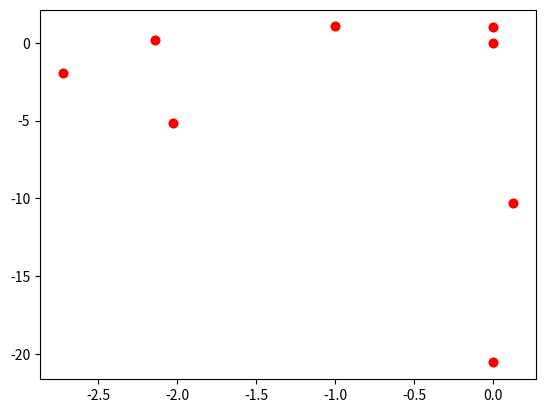

Recreate this plot in Python.
#----------------------------------------------------------
# File meshes.py
#----------------------------------------------------------
# import bpy
import math
import matplotlib.pyplot as plt
 
def createMesh(name, origin, verts, edges, faces):
    # Create mesh and object
    me = bpy.data.meshes.new(name+'Mesh')
    ob = bpy.data.objects.new(name, me)
    ob.location = origin
    ob.show_name = True
    # Link object to scene
    bpy.context.scene.objects.link(ob)
 
    # Create mesh from given verts, edges, faces. Either edges or
    # faces should be [], or you ask for problems
    me.from_pydata(verts, edges, faces)
 
    # Update mesh with new data
    me.update(calc_edges=True)
    return ob

#Using the theory we defined in lecture
def getAnglesFor(n):
    angles = []
    denom = 2**n - 1
    for i in range(n):
        angles.append((2**i) * 2 * math.pi/denom)
    return angles

def getDistance(x1, x2):
    return math.sqrt((x1[0] - x2[0]) ** 2 + (x1[1] - x2[1]) ** 2)

def getXYVertsForAngles(angles, radius=1, width=3):
    #First point:
    pointOrigin = (0,0)
    pointCurrent = (0, radius)
    points = [pointOrigin, pointCurrent]

    for angle in angles:
        angleOpposite = (math.pi - angle)/2
        oo = math.atan2(pointCurrent[1] - pointOrigin[1], pointCurrent[0] - pointOrigin[0])
        oo = oo + angleOpposite
        d = getDistance(pointCurrent, pointOrigin) * math.sin(angleOpposite) / math.sin(math.pi - angleOpposite - angle)
        print(str(oo) + " " + str(d) + " " + str(angle/math.pi) + " " + str(angleOpposite/math.pi))
        pointCurrent = (pointCurrent[0] + d * math.cos(oo), pointCurrent[1] + d * math.sin(oo))
        points.append(pointCurrent)

    faces = []
    points3D = [(0,0,width/2), (0,0,-width/2), (points[1][0], points[1][1], width/2), (points[1][0], points[1][1], -width/2)]
    pointOrigin = points[0]
    index = 4
    for point in points[2:]:
        pointTop = (point[0], point[1], width/2)
        pointBottom = (point[0], point[1], -width/2)
        points3D.append(pointTop)
        points3D.append(pointBottom)

        faces.append((0, index - 2, index))
        faces.append((0, index - 1, index + 1))
        faces.append((index-2, index-1, index, index+1))

        index += 2

    faces.append((0, 2, index - 2))
    faces.append((0, 3, index - 1))
    faces.append((2, 3, index - 2, index - 1)) # Add side face

    return points3D, faces
 
def run(origin, n, radius=1, width=3):
    angles = getAnglesFor(n)
    verts, faces = getXYVertsForAngles(angles)

    xs = []
    ys = []
    for vert in verts:
        xs.append(vert[0])
        ys.append(vert[1])
    plt.plot(xs, ys, 'ro')
    plt.show()


    print(verts)
    print(faces)
    # ob1 = createMesh('Die', origin, verts, [], faces)
    return
 
if __name__ == "__main__":
    run((0,0,0), 6)